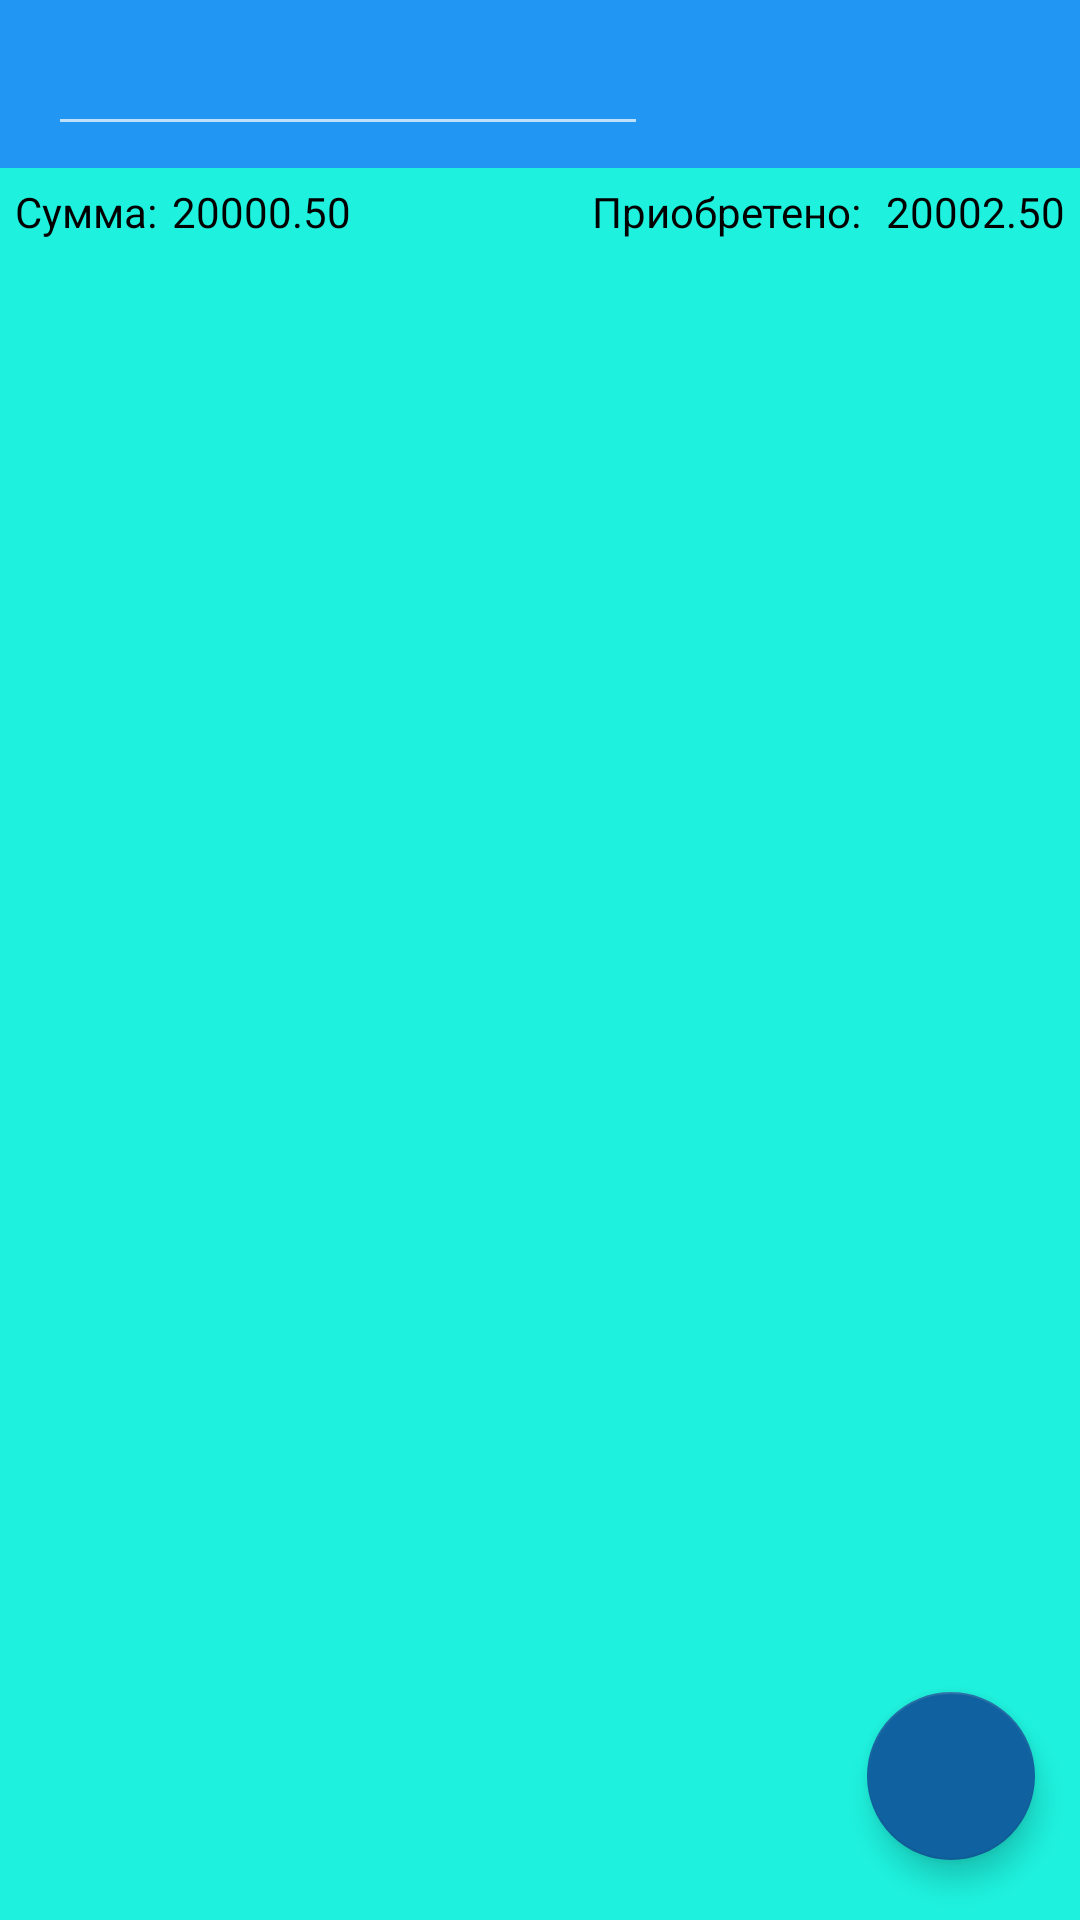

Reconstruct the res/layout file that produces this screen, plus the resources it refers to.
<!-- AndroidManifest.xml: application theme AppTheme -->
<!-- res/layout/activity_products_list.xml -->
<?xml version="1.0" encoding="utf-8"?>
<RelativeLayout xmlns:android="http://schemas.android.com/apk/res/android"
    xmlns:app="http://schemas.android.com/apk/res-auto"
    xmlns:tools="http://schemas.android.com/tools"
    android:layout_width="match_parent"
    android:layout_height="match_parent"

    tools:context="org.sandaix.productlist.ProductsListActivity">

    <LinearLayout
        android:id="@+id/ll_toolbar"
        android:layout_width="match_parent"
        android:layout_height="wrap_content"
        android:orientation="vertical">

        <android.support.v7.widget.Toolbar
            android:id="@+id/toolbar"
            android:layout_width="match_parent"
            android:layout_height="wrap_content"
            android:background="#2196F3"
            android:maxHeight="56dp"
            app:popupTheme="@style/ThemeOverlay.AppCompat.Light"
            app:theme="@style/AppTheme.MyStyle">
            <EditText
                android:id="@+id/check_name"
                android:layout_width="200dp"
                android:layout_height="wrap_content" />

        </android.support.v7.widget.Toolbar>

    </LinearLayout>

    <RelativeLayout
        android:id="@+id/rl_status_bar"
        android:layout_width="match_parent"
        android:layout_height="20dp"
        android:layout_below="@+id/ll_toolbar"
        android:layout_margin="5dp"
        android:layout_marginTop="10dp"
        android:layout_weight="1"
        android:orientation="horizontal">

        <TextView
            android:id="@+id/tv_sum"
            android:layout_width="wrap_content"
            android:layout_height="wrap_content"
            android:layout_marginRight="5dp"
            android:text="Cумма:" />

        <TextView
            android:id="@+id/sumPlaned"
            android:layout_width="wrap_content"
            android:layout_height="wrap_content"
            android:layout_marginRight="5dp"
            android:layout_toRightOf="@id/tv_sum"
            android:text="20000.50" />

        <TextView
            android:id="@+id/purchased"
            android:layout_width="wrap_content"
            android:layout_height="wrap_content"
            android:layout_alignParentRight="true"
            android:text="20002.50" />

        <TextView
            android:id="@+id/tv_purchased"
            android:layout_width="wrap_content"
            android:layout_height="wrap_content"
            android:layout_marginRight="5dp"
            android:layout_toLeftOf="@id/purchased"
            android:text="Приобретено: " />
    </RelativeLayout>

    <android.support.v4.widget.NestedScrollView
        android:layout_width="match_parent"
        android:layout_height="match_parent"
        android:layout_below="@+id/rl_status_bar"
        android:layout_weight="1">

        <LinearLayout
            android:id="@+id/main_layout"
            android:layout_width="match_parent"
            android:layout_height="wrap_content"
            android:layout_marginLeft="10dp"
            android:orientation="vertical">

        </LinearLayout>
    </android.support.v4.widget.NestedScrollView>


    <android.support.design.widget.FloatingActionButton

        android:id="@+id/add_product"
        android:layout_width="wrap_content"
        android:layout_height="wrap_content"
        android:layout_alignParentBottom="true"
        android:layout_alignParentEnd="true"
        android:layout_marginBottom="20dp"
        android:layout_marginRight="15dp"
        android:src="@drawable/ic_action_new"
        app:backgroundTint="#10619F"
        app:layout_behavior="@string/appbar_scrolling_view_behavior" />
</RelativeLayout>
<!-- resources referenced by this layout -->
<resources>
  <style name="AppTheme.MyStyle">
          <item name="android:windowActionBar">false</item>
          <item name="android:windowNoTitle">true</item>
          <item name="actionBarSize">56dp</item>
      </style>
  <style name="AppTheme" parent="@style/Theme.AppCompat.NoActionBar">
          <item name="android:windowBackground">@color/windowBackground</item>
          <item name="android:colorPrimary">#4540e1</item>
          <item name="android:colorAccent">#5fdf38</item>
          <item name="android:textColor">@color/black</item>
          <item name="android:alertDialogStyle">@style/AppTheme.CustomDialog</item>
          <item name="android:dialogTheme">@style/AppTheme.CustomDialog</item>
          <item name="android:statusBarColor">#304DB7</item>
      </style>
  <color name="windowBackground">#1ef2de</color>
  <color name="black">#000000</color>
  <style name="AppTheme.CustomDialog" parent="android:Theme.Holo.Dialog.NoActionBar">
          <item name="android:textColorHint">#b1aeae</item>
          <item name="android:windowBackground">@color/windowBackground</item>
          <item name="android:colorButtonNormal">#9e9d9d</item>
          <item name="searchViewStyle">@style/SearchView</item>
          <item name="android:textColor">@color/black</item>
          <item name="android:windowMinWidthMinor">@dimen/window_min_width_minor</item>
          <item name="android:windowMinWidthMajor">@dimen/window_min_width_minor</item>
      </style>
  <style name="SearchView" parent="Widget.AppCompat.SearchView">
          <item name="searchIcon">@drawable/ic_search_black_24dp</item>
          <item name="submitBackground">@color/search_view_window_background</item>
          <item name="queryBackground">@color/search_view_window_background</item>
          <item name="android:background">@color/search_view_window_background</item>
      </style>
  <item type="dimen" name="window_min_width_minor">95%</item>
  <color name="search_view_window_background">#878383</color>
</resources>
